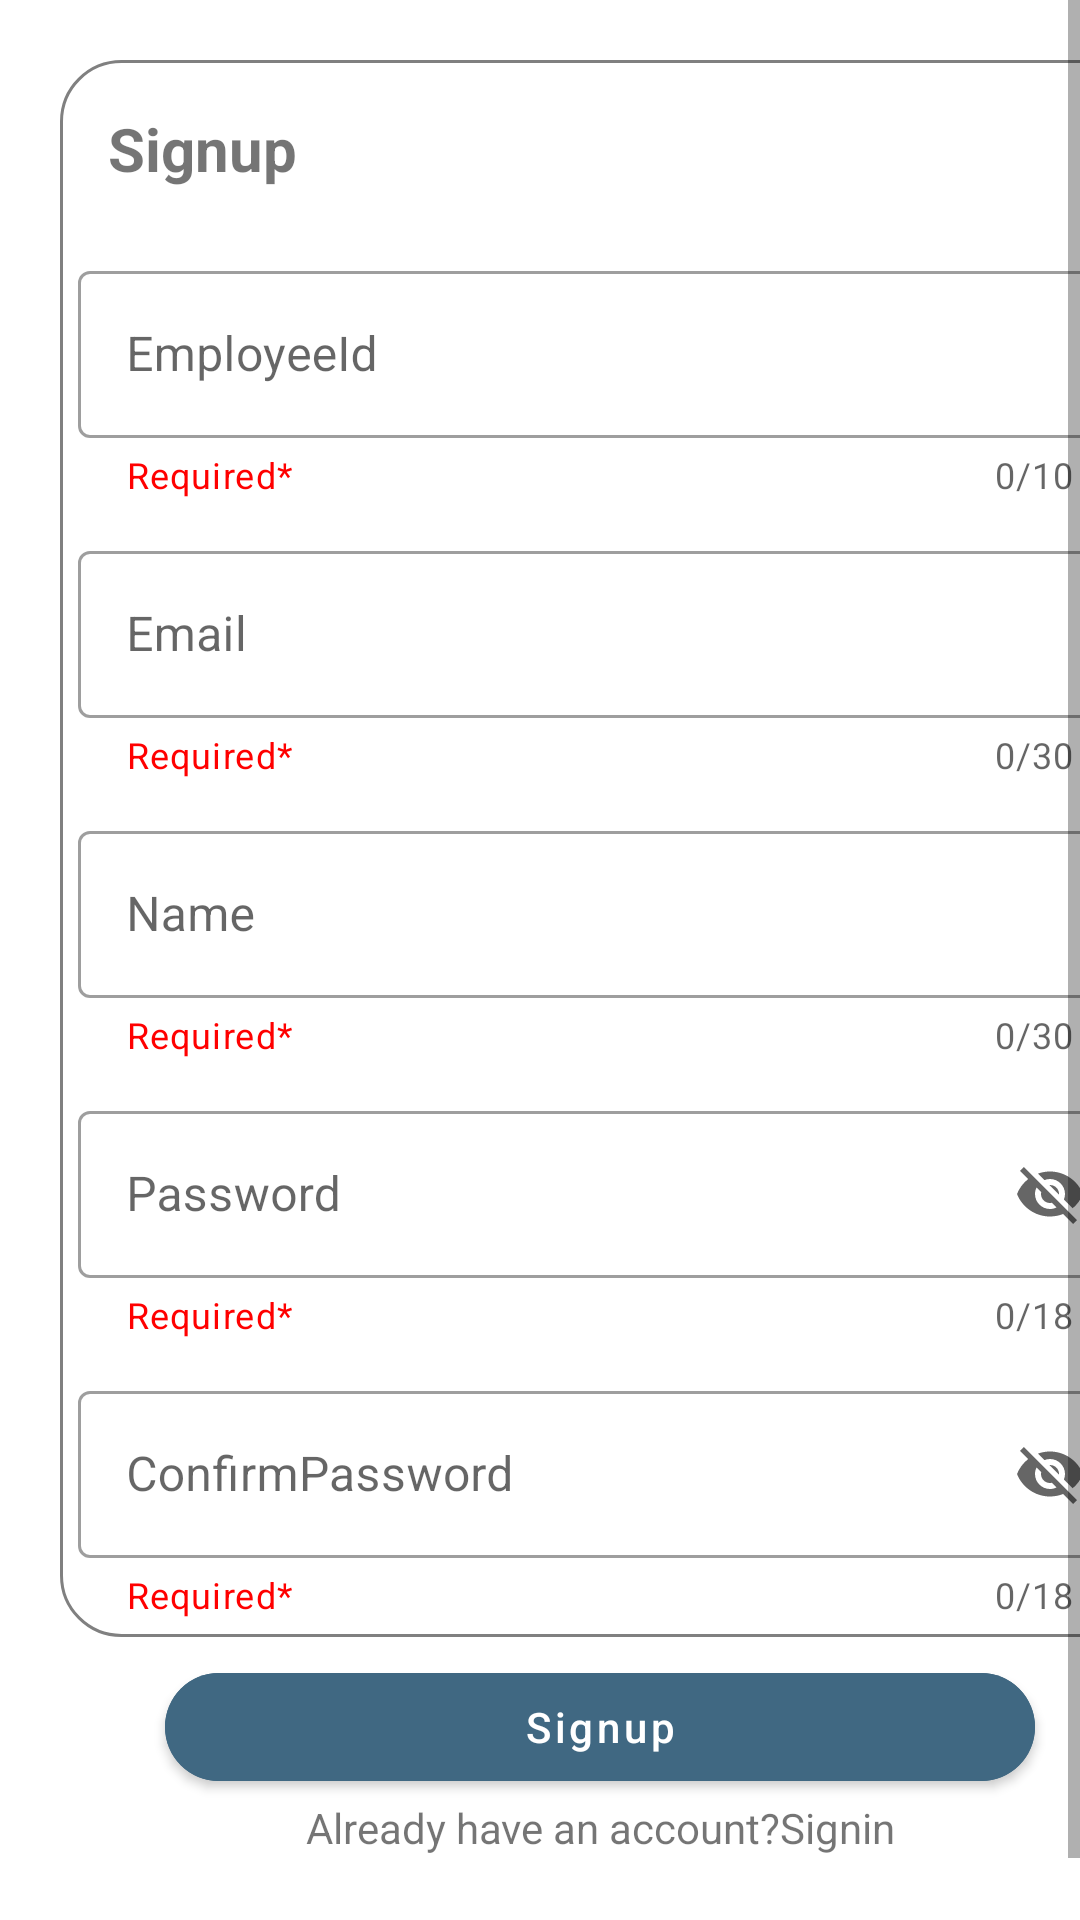

Reconstruct the res/layout file that produces this screen, plus the resources it refers to.
<!-- AndroidManifest.xml: application theme Theme.Test1 -->
<!-- res/layout/fragment_signup.xml -->
<?xml version="1.0" encoding="utf-8"?>
<RelativeLayout xmlns:android="http://schemas.android.com/apk/res/android"
    xmlns:tools="http://schemas.android.com/tools"
    android:layout_width="match_parent"
    android:layout_height="match_parent"
    xmlns:app="http://schemas.android.com/apk/res-auto"
    tools:context=".fragment.SignupFragment">

    <ScrollView
        android:layout_width="match_parent"
        android:layout_height="wrap_content"
        android:fillViewport="true">

        <LinearLayout
            android:layout_width="match_parent"
            android:layout_height="wrap_content"
            android:layout_margin="20dp"
            android:orientation="vertical">

            <RelativeLayout
                android:layout_width="match_parent"
                android:layout_height="wrap_content"
                android:background="@drawable/border">

                <com.google.android.material.textview.MaterialTextView
                    android:id="@+id/signup"
                    android:layout_width="wrap_content"
                    android:layout_height="wrap_content"
                    android:layout_marginStart="16dp"
                    android:layout_marginTop="16dp"
                    android:layout_marginEnd="16dp"
                    android:layout_marginBottom="16dp"
                    android:text="@string/signup"
                    android:textSize="20sp"
                    android:textStyle="bold">

                </com.google.android.material.textview.MaterialTextView>

                <com.google.android.material.textfield.TextInputLayout
                    android:id="@+id/tvEmp"
                    style="@style/Widget.MaterialComponents.TextInputLayout.OutlinedBox"
                    android:layout_width="match_parent"
                    android:layout_height="wrap_content"
                    android:layout_below="@id/signup"
                    android:layout_margin="6dp"
                    android:layout_marginBottom="8dp"
                    android:hint="@string/EmployeeId"
                    app:counterEnabled="true"
                    app:counterMaxLength="10"
                    app:helperText="Required*"
                    app:helperTextTextColor="@color/red">

                    <com.google.android.material.textfield.TextInputEditText
                        android:id="@+id/etEmpId"
                        android:layout_width="match_parent"
                        android:layout_height="wrap_content"
                        android:inputType="text"
                        android:maxLength="11">

                    </com.google.android.material.textfield.TextInputEditText>
                </com.google.android.material.textfield.TextInputLayout>

                <com.google.android.material.textfield.TextInputLayout
                    android:id="@+id/email"
                    style="@style/Widget.MaterialComponents.TextInputLayout.OutlinedBox"
                    android:layout_width="match_parent"
                    android:layout_height="wrap_content"
                    android:layout_below="@+id/tvEmp"
                    android:layout_margin="6dp"
                    android:layout_marginBottom="8dp"
                    android:hint="@string/Email"
                    app:counterEnabled="true"
                    app:counterMaxLength="30"
                    app:endIconMode="clear_text"
                    app:helperText="Required*"
                    app:helperTextTextColor="@color/red">

                    <com.google.android.material.textfield.TextInputEditText
                        android:id="@+id/etemail"
                        android:layout_width="match_parent"
                        android:layout_height="wrap_content"
                        android:inputType="textEmailAddress"
                        android:maxLength="31">

                    </com.google.android.material.textfield.TextInputEditText>
                </com.google.android.material.textfield.TextInputLayout>


                <com.google.android.material.textfield.TextInputLayout
                    android:id="@+id/name"
                    style="@style/Widget.MaterialComponents.TextInputLayout.OutlinedBox"
                    android:layout_width="match_parent"
                    android:layout_height="wrap_content"
                    android:layout_below="@+id/email"
                    android:layout_marginStart="6dp"
                    android:layout_marginTop="6dp"
                    android:layout_marginEnd="6dp"
                    android:layout_marginBottom="6dp"
                    android:hint="@string/name"
                    app:counterEnabled="true"
                    app:counterMaxLength="30"
                    app:endIconMode="clear_text"
                    app:helperText="Required*"
                    app:helperTextTextColor="@color/red">

                    <com.google.android.material.textfield.TextInputEditText
                        android:id="@+id/etName"
                        android:layout_width="match_parent"
                        android:layout_height="wrap_content"
                        android:digits="qwertyuioplkjhgfdsazxcvbnmAQWERTYUIOPLKJHGFDSZXCVBNM"
                        android:maxLength="31">

                    </com.google.android.material.textfield.TextInputEditText>
                </com.google.android.material.textfield.TextInputLayout>


                <com.google.android.material.textfield.TextInputLayout
                    android:id="@+id/password"
                    style="@style/Widget.MaterialComponents.TextInputLayout.OutlinedBox"
                    android:layout_width="match_parent"
                    android:layout_height="wrap_content"
                    android:layout_below="@+id/name"
                    android:layout_margin="6dp"
                    android:layout_marginBottom="8dp"
                    android:hint="@string/password"
                    app:counterEnabled="true"
                    app:counterMaxLength="18"
                    app:endIconMode="password_toggle"
                    app:helperText="Required*"
                    app:helperTextTextColor="@color/red">

                    <com.google.android.material.textfield.TextInputEditText
                        android:id="@+id/etPassword"
                        android:layout_width="match_parent"
                        android:layout_height="wrap_content"
                        android:digits="qwertyuioplkjhgfdsazxcvbnmAQWERTYUIOPLKJHGFDSZXCVBNM"
                        android:maxLength="19">

                    </com.google.android.material.textfield.TextInputEditText>
                </com.google.android.material.textfield.TextInputLayout>


                <com.google.android.material.textfield.TextInputLayout
                    android:id="@+id/ConfirmPassword"
                    style="@style/Widget.MaterialComponents.TextInputLayout.OutlinedBox"
                    android:layout_width="match_parent"
                    android:layout_height="wrap_content"
                    android:layout_below="@+id/password"

                    android:layout_margin="6dp"
                    android:layout_marginBottom="8dp"
                    android:hint="@string/ConfirmPasword"
                    app:counterEnabled="true"
                    app:counterMaxLength="18"
                    app:endIconMode="password_toggle"
                    app:helperText="Required*"
                    app:helperTextTextColor="@color/red">

                    <com.google.android.material.textfield.TextInputEditText
                        android:id="@+id/etConfirmPassword"
                        android:layout_width="match_parent"
                        android:layout_height="wrap_content"
                        android:maxLength="19">

                    </com.google.android.material.textfield.TextInputEditText>
                </com.google.android.material.textfield.TextInputLayout>
            </RelativeLayout>


            <com.google.android.material.button.MaterialButton
                android:id="@+id/btnSignup"
                android:layout_width="match_parent"
                android:layout_height="wrap_content"
                android:layout_below="@id/ConfirmPassword"
                android:layout_marginLeft="35dp"
                android:layout_marginTop="6dp"
                android:layout_marginRight="35dp"
                android:backgroundTint="@color/kt"
                android:text="@string/sign_up"
                android:textAllCaps="false"
                app:cornerRadius="20dp">

            </com.google.android.material.button.MaterialButton>


            <TextView
                android:id="@+id/tvSignin"
                android:layout_width="match_parent"
                android:layout_height="wrap_content"
                android:gravity="center"
                android:text="@string/you_have_an_account_login" />
        </LinearLayout>


    </ScrollView>



</RelativeLayout>
<!-- resources referenced by this layout -->
<resources>
  <color name="kt">#406882</color>
  <color name="red">#FF0000</color>
  <!-- drawable border (drawable) -->
  <?xml version="1.0" encoding="utf-8"?>
  <shape xmlns:android="http://schemas.android.com/apk/res/android"
      android:shape="rectangle">
      <stroke
          android:color="@color/gray"
          android:width="1dp"/>
      <corners
          android:radius="20dp"/>
      <size
          android:width="1dp">
  
      </size>
  
  </shape>
  <string name="ConfirmPasword">ConfirmPassword</string>
  <string name="Email">Email</string>
  <string name="EmployeeId">EmployeeId</string>
  <string name="name">Name</string>
  <string name="password">Password</string>
  <string name="sign_up">Signup</string>
  <string name="signup">Signup</string>
  <string name="you_have_an_account_login">Already have an account?Signin</string>
  <style name="Theme.Test1" parent="Theme.MaterialComponents.DayNight.NoActionBar">
          
          <item name="colorPrimary">@color/purple_500</item>
          <item name="colorPrimaryVariant">@color/kt</item>
          <item name="colorOnPrimary">@color/white</item>
          
          <item name="colorSecondary">@color/teal_200</item>
          <item name="colorSecondaryVariant">@color/teal_700</item>
          <item name="colorOnSecondary">@color/black</item>
          
          <item name="android:statusBarColor" tools:targetApi="l">?attr/colorPrimaryVariant</item>
          
      </style>
  <color name="gray">#808080</color>
  <color name="purple_500">#FF6200EE</color>
  <color name="white">#FFFFFFFF</color>
  <color name="teal_200">#FF03DAC5</color>
  <color name="teal_700">#FF018786</color>
  <color name="black">#FF000000</color>
</resources>
